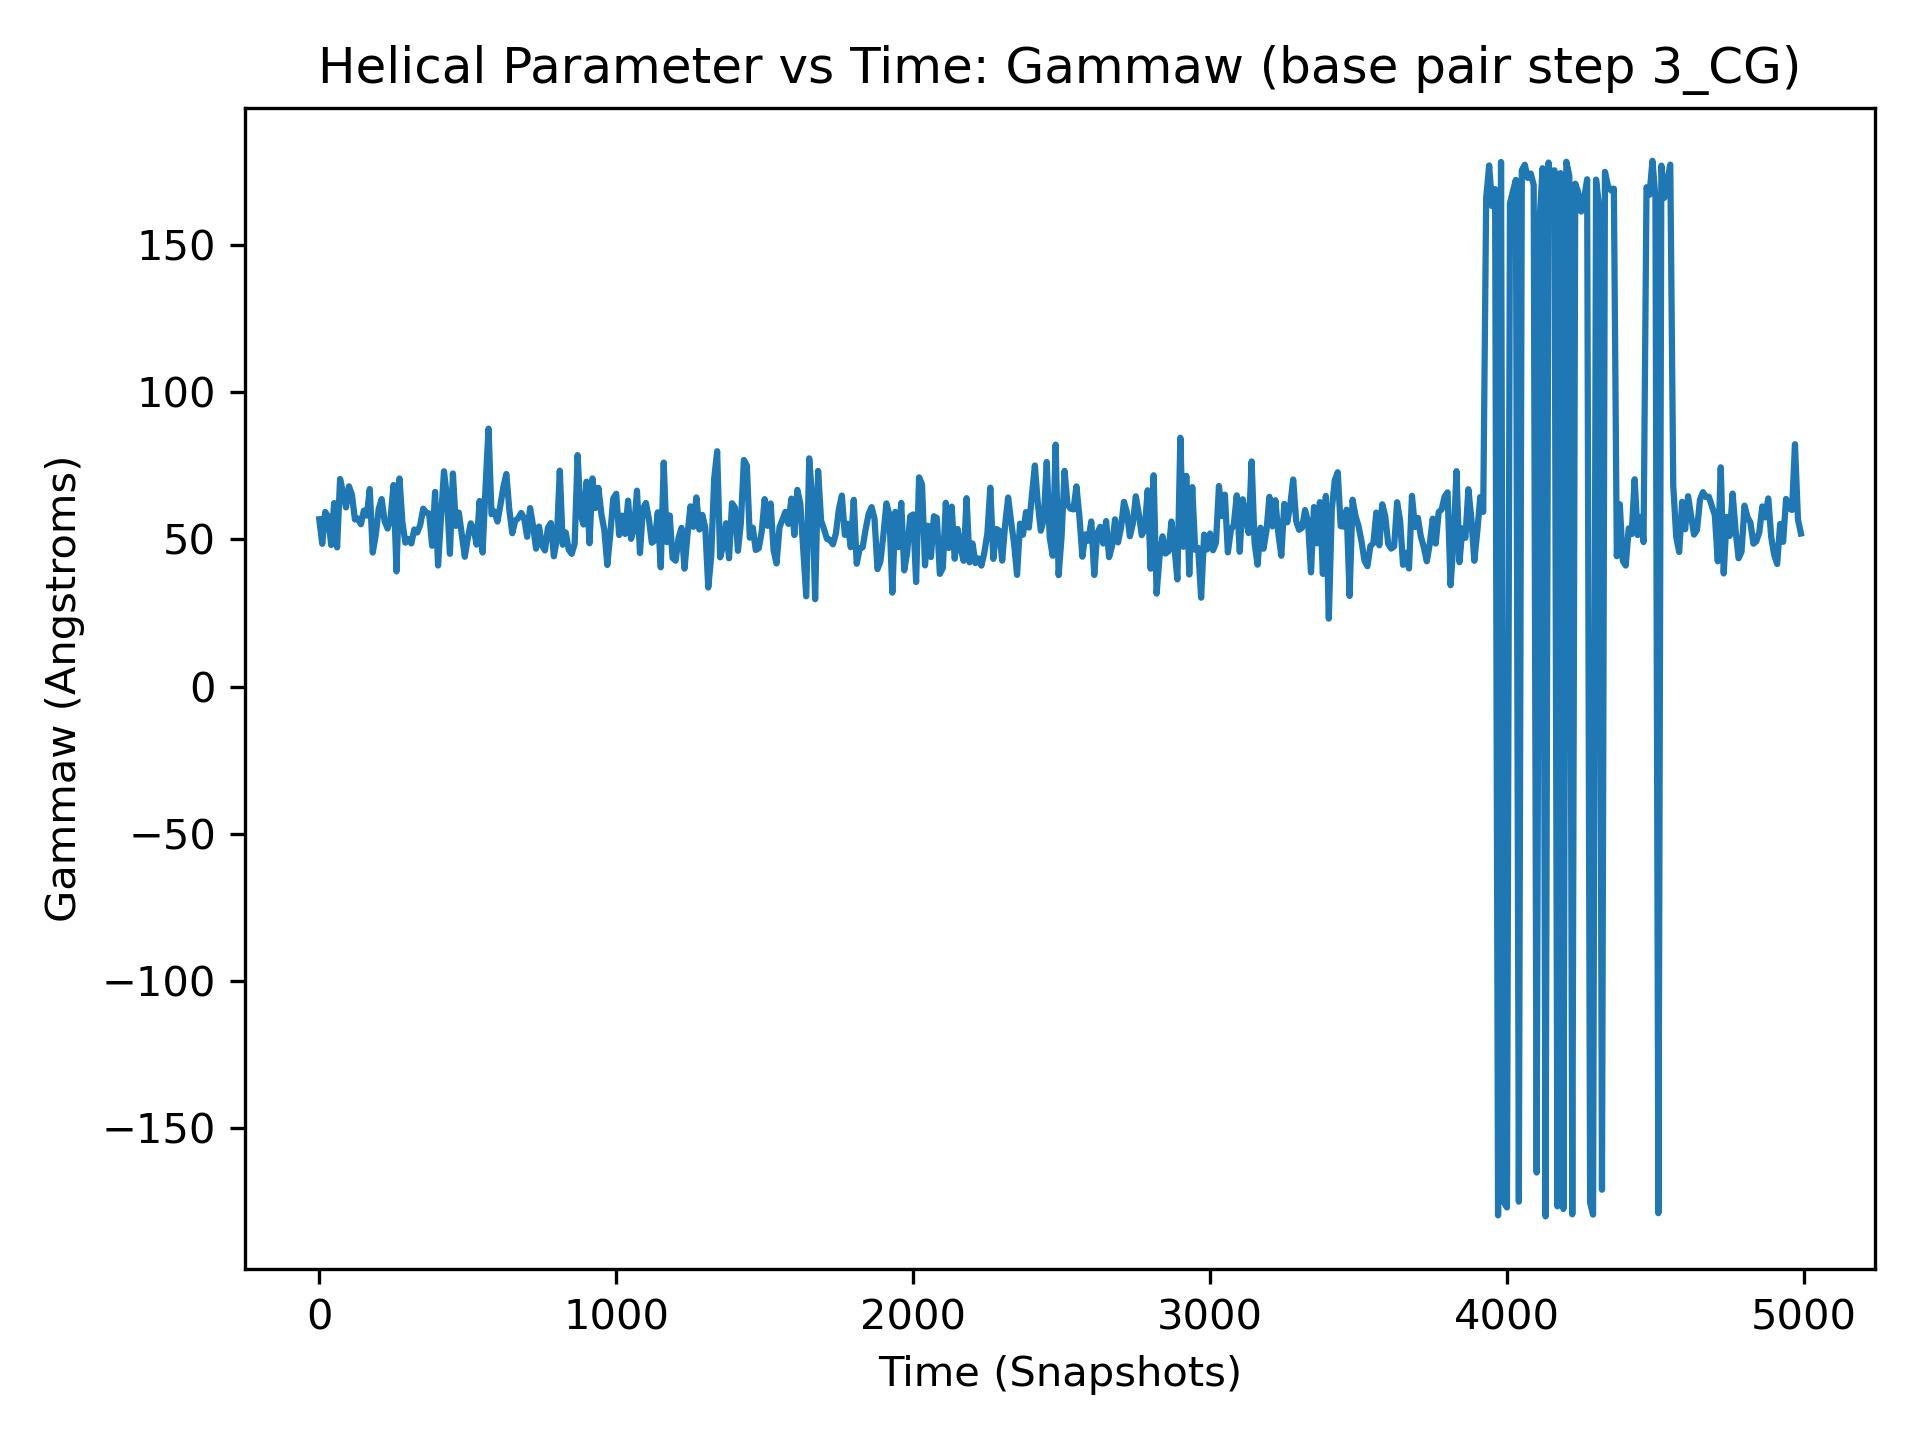

Data behind this chart, as committed beside it:
, 3_CG
0, 56.83
1, 51.14
2, 65.05
3, 70.83
4, 52.2
5, 79.92
6, 65.16
7, 54.28
8, 55.11
9, 57.54
10, 48.49
11, 72.7
12, 40.4
13, 47.63
14, 63.6
15, 75.35
16, 49.67
17, 64.3
18, 41.29
19, 47.01
20, 59.32
21, 62.77
22, 66.47
23, 55.82
24, 60.46
25, 55.31
26, 53.77
27, 59.09
28, 56.57
29, 54.09
30, 57.76
31, 52.96
32, 54.45
33, 59.73
34, 46.24
35, 49.77
36, 70.87
37, 42.86
38, 46.28
39, 44.42
40, 48.08
41, 72.56
42, 59.49
43, 62.87
44, 48.29
45, 38.36
46, 33.53
47, 39.16
48, 51.71
49, 67.65
50, 62.33
51, 70.3
52, 53.88
53, 56.01
54, 35.22
55, 47.42
56, 37.73
57, 53.03
58, 68.41
59, 51.14
... 4,940 more rows
